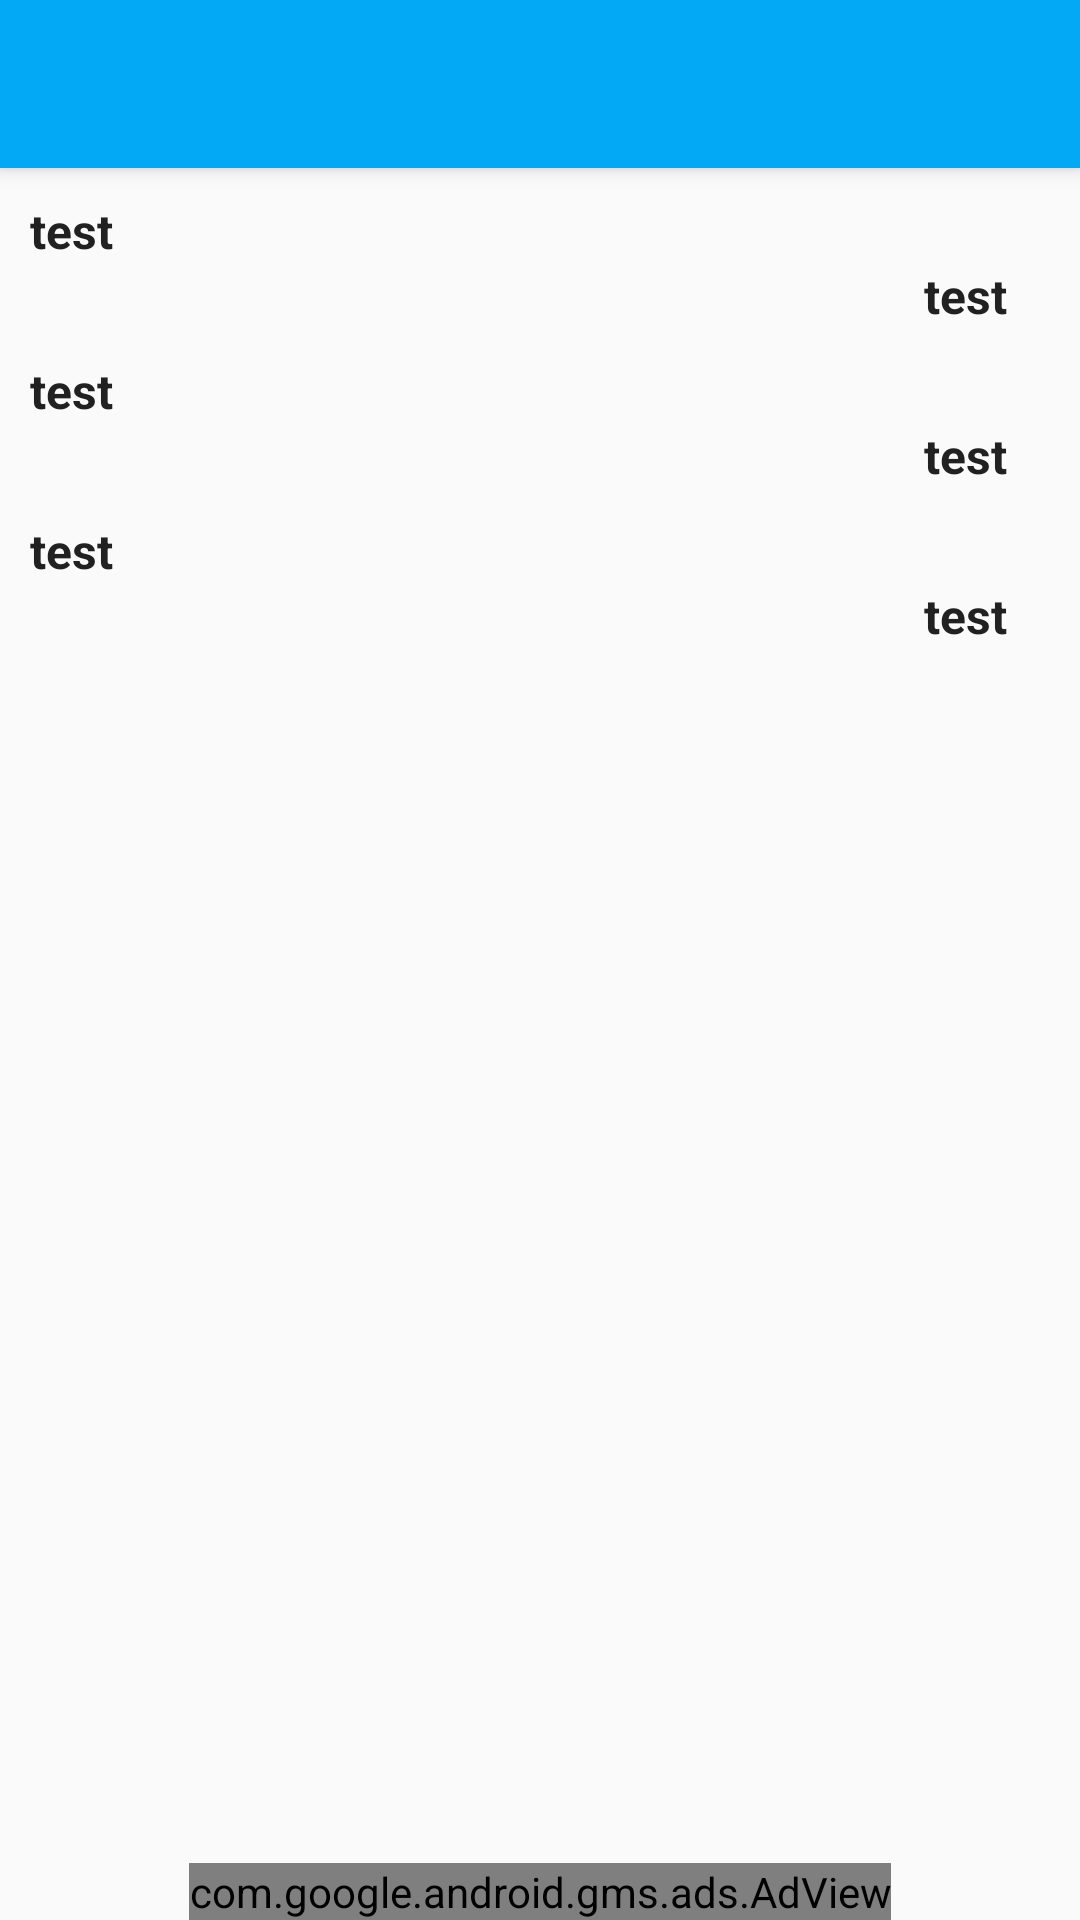

Produce the Android XML layout that renders to this screen, including the resource entries it uses.
<!-- AndroidManifest.xml: application theme AppTheme -->
<!-- res/layout/activity_escala3parametros.xml -->
<?xml version="1.0" encoding="utf-8"?>
<RelativeLayout
    xmlns:android="http://schemas.android.com/apk/res/android"
    xmlns:ads="http://schemas.android.com/apk/res-auto"
    android:layout_width="match_parent"
    android:layout_height="match_parent">

    <include android:id="@+id/myToolbar"
        android:layout_width="match_parent"
        android:layout_height="wrap_content"
        android:layout_alignParentTop="true"
        layout="@layout/toolbar"/>

        <ScrollView
            android:layout_width="match_parent"
            android:layout_height="match_parent"
            android:paddingLeft="@dimen/padding_medium"
            android:paddingRight="@dimen/padding_medium"
            android:layout_below="@+id/myToolbar"
            android:layout_above="@+id/adViewEscala3Param"
            android:scrollbars="none">

        <LinearLayout
            android:layout_width="match_parent"
            android:layout_height="wrap_content"
            android:orientation="vertical">
            <TextView
                android:id="@+id/textViewVariable1"
                android:text="@string/test"
                android:layout_width="match_parent"
                android:layout_height="wrap_content"
                android:textSize="@dimen/textsize_xmedium"
                android:paddingTop="@dimen/padding_medium"
                android:textStyle="bold"/>

            <LinearLayout
                android:layout_width="match_parent"
                android:layout_height="wrap_content"
                android:orientation="horizontal">
                <Spinner
                    android:id="@+id/spinnerVariable1"
                    android:layout_width="match_parent"
                    android:layout_height="wrap_content"
                    android:background="@drawable/dropdown"
                    android:layout_weight="1">
                </Spinner>
                <TextView
                    android:id="@+id/textViewItemEscala1"
                    android:layout_width="match_parent"
                    android:layout_height="wrap_content"
                    android:text="@string/test"
                    android:textSize="@dimen/textsize_xmedium"
                    android:textStyle="bold"
                    android:gravity="center"
                    android:layout_weight="5"/>
            </LinearLayout>


            <TextView
                android:id="@+id/textViewVariable2"
                android:text="@string/test"
                android:layout_width="match_parent"
                android:layout_height="wrap_content"
                android:textSize="@dimen/textsize_xmedium"
                android:paddingTop="@dimen/padding_medium"
                android:textStyle="bold"/>

            <LinearLayout
                android:layout_width="match_parent"
                android:layout_height="wrap_content"
                android:orientation="horizontal">
                <Spinner
                    android:id="@+id/spinnerVariable2"
                    android:layout_width="match_parent"
                    android:layout_height="wrap_content"
                    android:background="@drawable/dropdown"
                    android:layout_weight="1">
                </Spinner>
                <TextView
                    android:id="@+id/textViewItemEscala2"
                    android:layout_width="match_parent"
                    android:layout_height="wrap_content"
                    android:text="@string/test"
                    android:textStyle="bold"
                    android:layout_weight="5"
                    android:gravity="center"
                    android:textSize="@dimen/textsize_xmedium"/>
            </LinearLayout>


            <TextView
                android:id="@+id/textViewVariable3"
                android:text="@string/test"
                android:layout_width="match_parent"
                android:layout_height="wrap_content"
                android:textSize="@dimen/textsize_xmedium"
                android:paddingTop="@dimen/padding_medium"
                android:textStyle="bold"/>

            <LinearLayout
                android:layout_width="match_parent"
                android:layout_height="wrap_content"
                android:orientation="horizontal">
                <Spinner
                    android:id="@+id/spinnerVariable3"
                    android:layout_width="match_parent"
                    android:layout_height="wrap_content"
                    android:background="@drawable/dropdown"
                    android:layout_weight="1">
                </Spinner>
                <TextView
                    android:id="@+id/textViewItemEscala3"
                    android:layout_width="match_parent"
                    android:layout_height="wrap_content"
                    android:text="@string/test"
                    android:textStyle="bold"
                    android:layout_weight="5"
                    android:gravity="center"
                    android:textSize="@dimen/textsize_xmedium"/>
            </LinearLayout>


            <View
                android:layout_width="match_parent"
                android:layout_height="30dp">
            </View>

            <TextView
                android:id="@+id/textViewResultadoEscala"
                android:layout_width="match_parent"
                android:layout_height="wrap_content"
                android:textSize="@dimen/textsize_large"
                android:gravity="center"
                android:paddingTop="@dimen/padding_medium"
                android:textStyle="bold"/>

            <TextView
                android:id="@+id/textViewEscalaNotas"
                android:paddingTop="@dimen/padding_medium"
                android:layout_width="match_parent"
                android:layout_height="wrap_content"
                android:textSize="@dimen/textsize_xmedium"
                android:visibility="gone"/>
        </LinearLayout>
        </ScrollView>

    <com.google.android.gms.ads.AdView
        android:id="@+id/adViewEscala3Param"
        android:layout_width="wrap_content"
        android:layout_height="wrap_content"
        android:layout_centerHorizontal="true"
        android:layout_alignParentBottom="true"
        ads:adUnitId="@string/banner_ad_unit_id"
        ads:adSize="SMART_BANNER"/>

</RelativeLayout>
<!-- res/layout/toolbar.xml (included above) -->
<?xml version="1.0" encoding="utf-8"?>
<android.support.v7.widget.Toolbar
    xmlns:android="http://schemas.android.com/apk/res/android"
    xmlns:app="http://schemas.android.com/apk/res-auto"
    xmlns:tools="http://schemas.android.com/tools"
    android:layout_width="match_parent"
    android:layout_height="?attr/actionBarSize"
    android:background="?attr/colorPrimary"
    android:theme="@style/MyCustomToolbarTheme"
    android:elevation="4dp"
    app:popupTheme="@style/ThemeOverlay.AppCompat.Light"
    app:titleTextAppearance="@style/MyTitleTextStyle"
    tools:ignore="UnusedAttribute">
</android.support.v7.widget.Toolbar>
<!-- resources referenced by this layout -->
<resources>
  <dimen name="padding_medium">10dp</dimen>
  <dimen name="textsize_large">17sp</dimen>
  <dimen name="textsize_xmedium">15sp</dimen>
  <!-- drawable dropdown (drawable) -->
  <?xml version="1.0" encoding="utf-8"?>
  <selector xmlns:android="http://schemas.android.com/apk/res/android">
      <item android:drawable="@drawable/dropdown_pressed" android:state_pressed="true"/>
      <item android:drawable="@drawable/dropdown_normal" android:state_focused="true"/>
      <item android:drawable="@drawable/dropdown_normal"/>
  </selector>
  <string name="banner_ad_unit_id">ca-app-pub-4549935446415170/4450174044</string>
  <string name="test">test</string>
  <style name="MyCustomToolbarTheme" parent="ThemeOverlay.AppCompat.Light">
          <item name="android:textColorPrimary">@color/primaryText</item>
          <item name="android:textColorSecondary">@color/secondaryText</item>
      </style>
  <style name="MyTitleTextStyle" parent="@style/Base.TextAppearance.AppCompat.Title">
          <item name="android:textColor">@color/textIcons</item>
          <item name="android:textSize">@dimen/textsize_xlarge</item>
      </style>
  <style name="AppTheme" parent="AppTheme.Base">
          <item name="android:textViewStyle">@style/MyTextViewStyle</item>
      </style>
  <color name="primaryText">#212121</color>
  <color name="secondaryText">#626262</color>
  <color name="textIcons">#FFFFFF</color>
  <dimen name="textsize_xlarge">18sp</dimen>
  <style name="AppTheme.Base" parent="Theme.AppCompat.Light.NoActionBar">
          <item name="colorPrimary">@color/primaryColor</item>
          <item name="colorPrimaryDark">@color/primaryColorDark</item>
          <item name="colorAccent">@color/accentColor</item>
      </style>
  <style name="MyTextViewStyle" parent="android:Widget.TextView">
          <item name="android:textColor">@color/primaryText</item>
      </style>
  <color name="primaryColor">#03A9F4</color>
  <color name="primaryColorDark">#0288D1</color>
  <color name="accentColor">#536DFE</color>
</resources>
